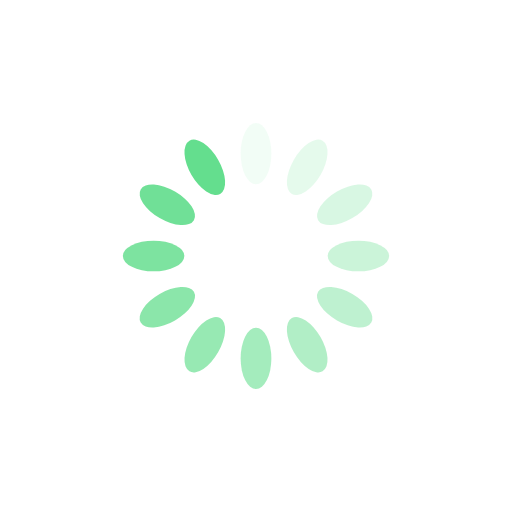
t = 0.00 s
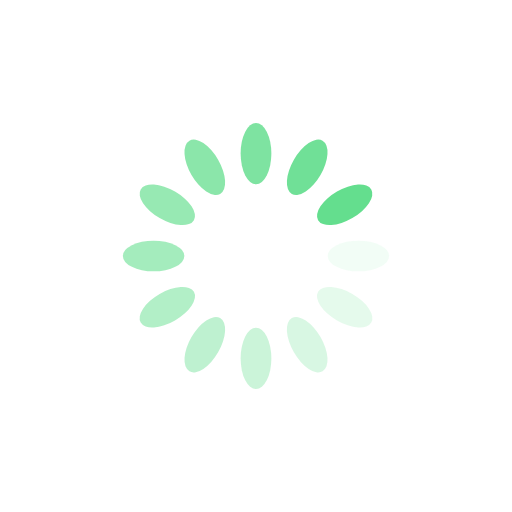
t = 0.42 s
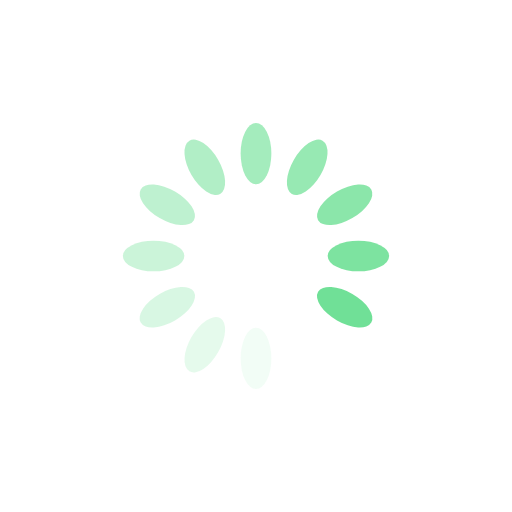
t = 0.83 s
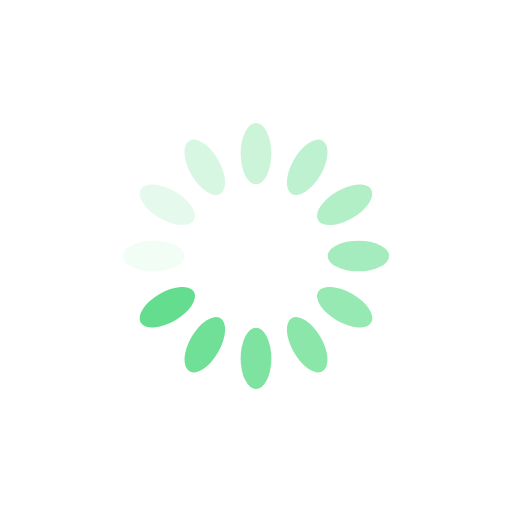
t = 1.25 s

The animated SVG that drew these frames (rendered in a browser with its animation timeline set to each time). Animation: 12 SMIL elements (animate=12); one cycle of 1.67 s, repeats indefinitely.

<?xml version="1.0" encoding="utf-8"?>
<svg xmlns="http://www.w3.org/2000/svg" xmlns:xlink="http://www.w3.org/1999/xlink" style="margin: auto; background: none; display: block; shape-rendering: auto;" width="200px" height="200px" viewBox="0 0 100 100" preserveAspectRatio="xMidYMid">
<g transform="rotate(0 50 50)">
  <rect x="47" y="24" rx="3" ry="6" width="6" height="12" fill="#64de8e">
    <animate attributeName="opacity" values="1;0" keyTimes="0;1" dur="1.6666666666666667s" begin="-1.527777777777778s" repeatCount="indefinite"></animate>
  </rect>
</g><g transform="rotate(30 50 50)">
  <rect x="47" y="24" rx="3" ry="6" width="6" height="12" fill="#64de8e">
    <animate attributeName="opacity" values="1;0" keyTimes="0;1" dur="1.6666666666666667s" begin="-1.388888888888889s" repeatCount="indefinite"></animate>
  </rect>
</g><g transform="rotate(60 50 50)">
  <rect x="47" y="24" rx="3" ry="6" width="6" height="12" fill="#64de8e">
    <animate attributeName="opacity" values="1;0" keyTimes="0;1" dur="1.6666666666666667s" begin="-1.2500000000000002s" repeatCount="indefinite"></animate>
  </rect>
</g><g transform="rotate(90 50 50)">
  <rect x="47" y="24" rx="3" ry="6" width="6" height="12" fill="#64de8e">
    <animate attributeName="opacity" values="1;0" keyTimes="0;1" dur="1.6666666666666667s" begin="-1.1111111111111112s" repeatCount="indefinite"></animate>
  </rect>
</g><g transform="rotate(120 50 50)">
  <rect x="47" y="24" rx="3" ry="6" width="6" height="12" fill="#64de8e">
    <animate attributeName="opacity" values="1;0" keyTimes="0;1" dur="1.6666666666666667s" begin="-0.9722222222222223s" repeatCount="indefinite"></animate>
  </rect>
</g><g transform="rotate(150 50 50)">
  <rect x="47" y="24" rx="3" ry="6" width="6" height="12" fill="#64de8e">
    <animate attributeName="opacity" values="1;0" keyTimes="0;1" dur="1.6666666666666667s" begin="-0.8333333333333334s" repeatCount="indefinite"></animate>
  </rect>
</g><g transform="rotate(180 50 50)">
  <rect x="47" y="24" rx="3" ry="6" width="6" height="12" fill="#64de8e">
    <animate attributeName="opacity" values="1;0" keyTimes="0;1" dur="1.6666666666666667s" begin="-0.6944444444444445s" repeatCount="indefinite"></animate>
  </rect>
</g><g transform="rotate(210 50 50)">
  <rect x="47" y="24" rx="3" ry="6" width="6" height="12" fill="#64de8e">
    <animate attributeName="opacity" values="1;0" keyTimes="0;1" dur="1.6666666666666667s" begin="-0.5555555555555556s" repeatCount="indefinite"></animate>
  </rect>
</g><g transform="rotate(240 50 50)">
  <rect x="47" y="24" rx="3" ry="6" width="6" height="12" fill="#64de8e">
    <animate attributeName="opacity" values="1;0" keyTimes="0;1" dur="1.6666666666666667s" begin="-0.4166666666666667s" repeatCount="indefinite"></animate>
  </rect>
</g><g transform="rotate(270 50 50)">
  <rect x="47" y="24" rx="3" ry="6" width="6" height="12" fill="#64de8e">
    <animate attributeName="opacity" values="1;0" keyTimes="0;1" dur="1.6666666666666667s" begin="-0.2777777777777778s" repeatCount="indefinite"></animate>
  </rect>
</g><g transform="rotate(300 50 50)">
  <rect x="47" y="24" rx="3" ry="6" width="6" height="12" fill="#64de8e">
    <animate attributeName="opacity" values="1;0" keyTimes="0;1" dur="1.6666666666666667s" begin="-0.1388888888888889s" repeatCount="indefinite"></animate>
  </rect>
</g><g transform="rotate(330 50 50)">
  <rect x="47" y="24" rx="3" ry="6" width="6" height="12" fill="#64de8e">
    <animate attributeName="opacity" values="1;0" keyTimes="0;1" dur="1.6666666666666667s" begin="0s" repeatCount="indefinite"></animate>
  </rect>
</g>
<!-- [ldio] generated by https://loading.io/ --></svg>
